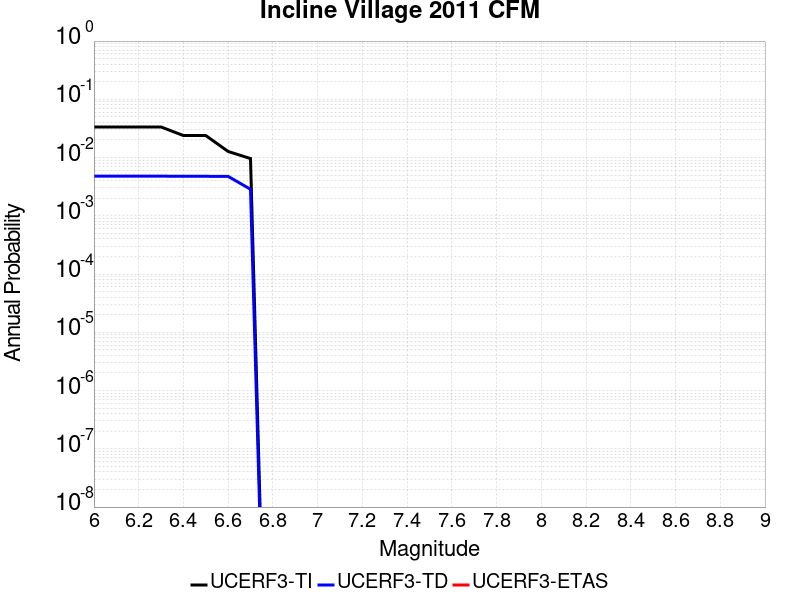

The file beside this chart, header and first rows:
Magnitude, UCERF3-TI Prob, UCERF3-TD Prob, UCERF3-ETAS Prob
6.0, 0.03351, 0.004797, 0.0
6.1, 0.03351, 0.004797, 0.0
6.2, 0.03351, 0.004797, 0.0
6.3, 0.03351, 0.004797, 0.0
6.4, 0.02389, 0.004768, 0.0
6.5, 0.02389, 0.004768, 0.0
6.6, 0.01273, 0.004752, 0.0
6.7, 0.009612, 0.002857, 0.0
